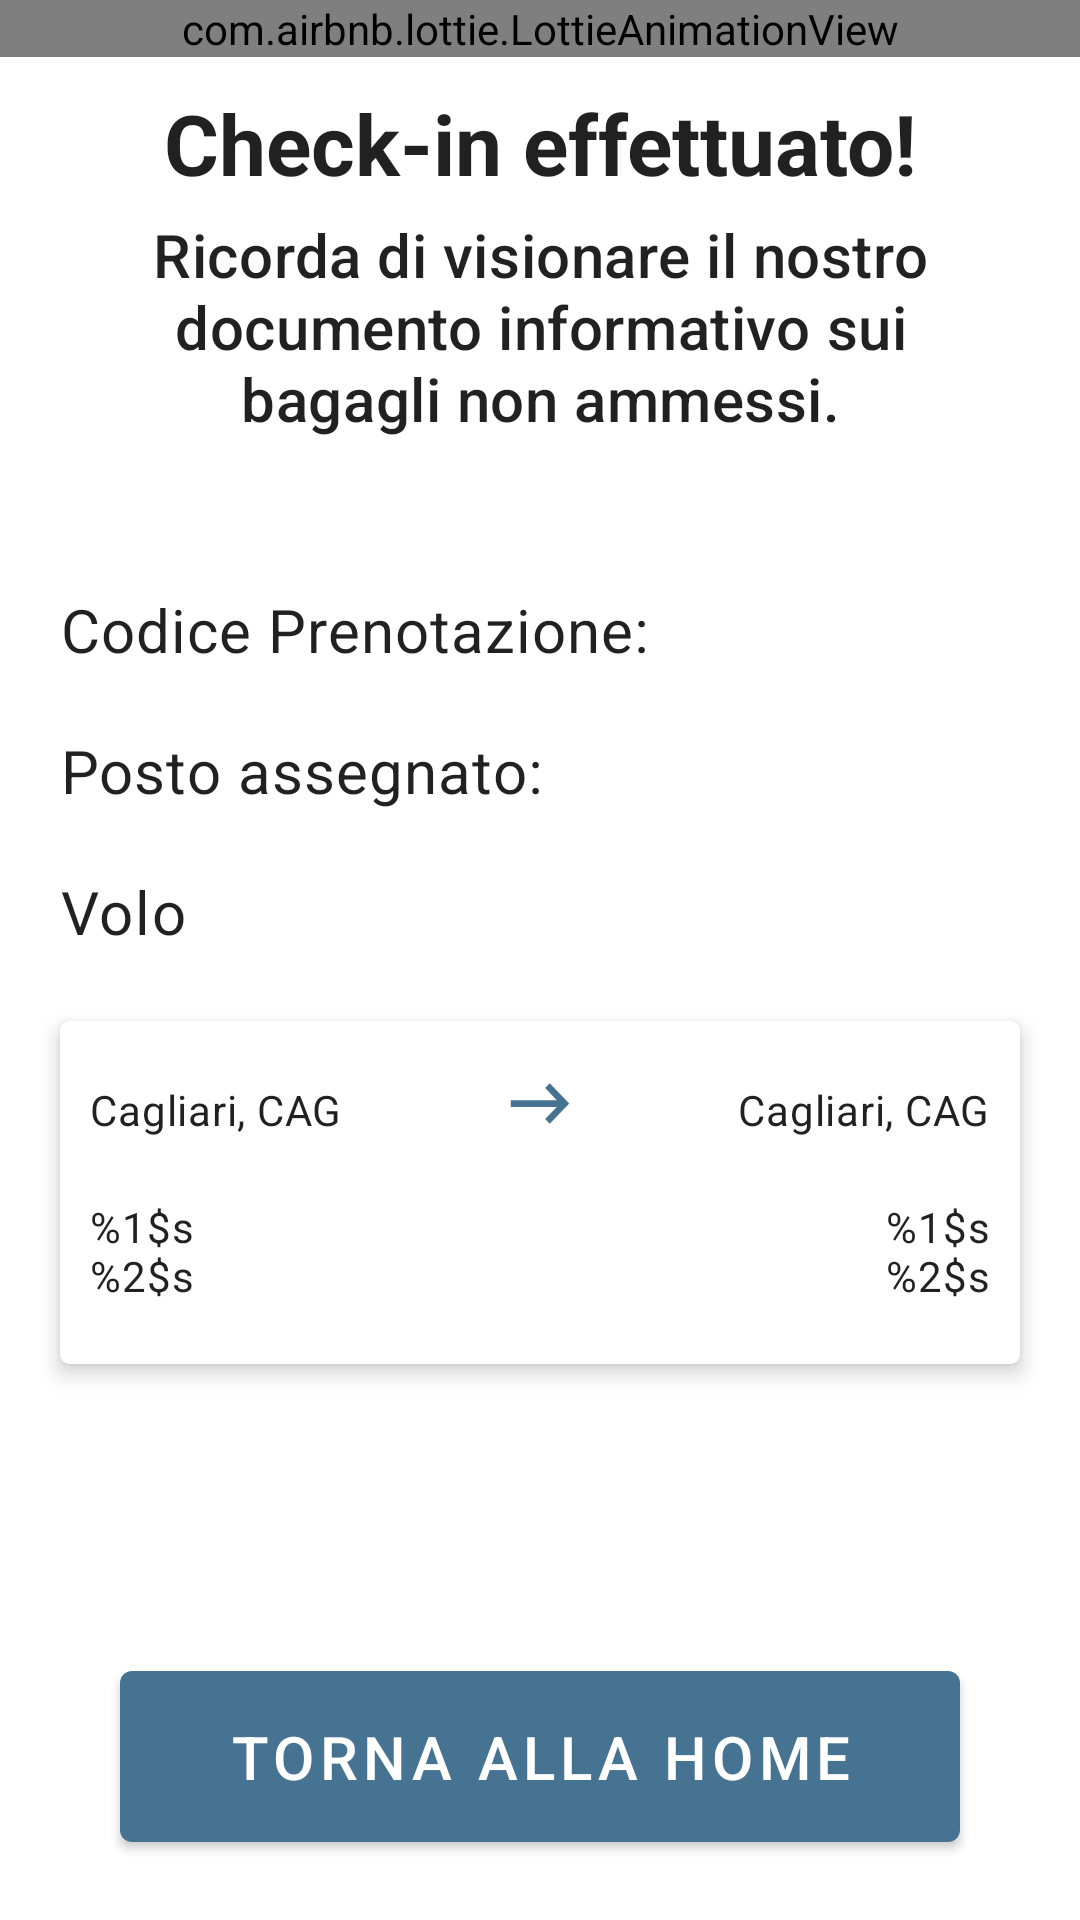

Reconstruct the res/layout file that produces this screen, plus the resources it refers to.
<!-- AndroidManifest.xml: activity theme Theme.UniversityAirlines.NoActionBar.Fullscreen -->
<!-- res/layout/activity_check_in_confirmed.xml -->
<?xml version="1.0" encoding="utf-8"?>
<androidx.constraintlayout.widget.ConstraintLayout xmlns:android="http://schemas.android.com/apk/res/android"
    xmlns:app="http://schemas.android.com/apk/res-auto"
    xmlns:tools="http://schemas.android.com/tools"
    android:layout_width="match_parent"
    android:layout_height="match_parent"
    tools:context=".booking.BookingPaymentConfirmationActivity">

    <androidx.core.widget.NestedScrollView
        android:layout_width="match_parent"
        android:layout_height="0dp"
        android:layout_marginBottom="@dimen/padding15"
        app:layout_constraintBottom_toTopOf="@id/bottoneHome"
        app:layout_constraintEnd_toEndOf="parent"
        app:layout_constraintStart_toStartOf="parent"
        app:layout_constraintTop_toTopOf="parent">

        <androidx.constraintlayout.widget.ConstraintLayout
            android:layout_width="match_parent"
            android:layout_height="match_parent">

            <com.airbnb.lottie.LottieAnimationView
                android:id="@+id/flying_animation"
                android:layout_width="match_parent"
                android:layout_height="wrap_content"
                android:adjustViewBounds="true"
                android:clickable="true"
                android:focusable="true"
                app:layout_constraintEnd_toEndOf="parent"
                app:layout_constraintStart_toStartOf="parent"
                app:layout_constraintTop_toTopOf="parent"
                app:lottie_autoPlay="true"
                app:lottie_loop="false"
                app:lottie_rawRes="@raw/check_in" />

            <com.google.android.material.textview.MaterialTextView
                android:id="@+id/presentationTextView"
                android:layout_width="wrap_content"
                android:layout_height="wrap_content"
                android:layout_marginHorizontal="@dimen/padding15"
                android:layout_marginVertical="@dimen/padding10"
                android:text="@string/check_in_effettuato"
                android:textAppearance="@style/TextAppearance.Material3.TitleLarge"
                android:textSize="@dimen/size28text"
                android:textStyle="bold"
                app:layout_constraintEnd_toEndOf="parent"
                app:layout_constraintStart_toStartOf="parent"
                app:layout_constraintTop_toBottomOf="@id/flying_animation" />

            <com.google.android.material.textview.MaterialTextView
                android:id="@+id/subPresentationTextView"
                android:layout_width="0dp"
                android:layout_height="wrap_content"
                android:layout_marginVertical="@dimen/padding5"
                android:text="@string/check_in_advise"
                android:textAppearance="@style/TextAppearance.Material3.TitleMedium"
                android:gravity="center"
                android:textSize="@dimen/size20text"
                app:layout_constraintEnd_toEndOf="parent"
                app:layout_constraintStart_toStartOf="parent"
                app:layout_constraintTop_toBottomOf="@id/presentationTextView" />

            <com.google.android.material.textview.MaterialTextView
                android:id="@+id/prenotation_code_phrase"
                android:layout_width="wrap_content"
                android:layout_height="wrap_content"
                android:layout_marginTop="@dimen/padding50"
                android:text="Codice Prenotazione:"
                android:textAppearance="@style/TextAppearance.Material3.BodyMedium"
                android:textSize="@dimen/size20text"
                app:layout_constraintStart_toStartOf="@id/voloAcquistatoPhrase"
                app:layout_constraintTop_toBottomOf="@id/subPresentationTextView" />

            <com.google.android.material.textview.MaterialTextView
                android:id="@+id/prenotationCode"
                android:layout_width="wrap_content"
                android:layout_height="wrap_content"
                android:layout_marginVertical="@dimen/padding50"
                android:layout_marginStart="@dimen/padding5"
                android:layout_marginEnd="@dimen/padding30"
                android:textColor="@color/blue_app"
                android:textSize="@dimen/size24text"
                android:textStyle="bold"
                app:layout_constraintEnd_toEndOf="parent"
                app:layout_constraintStart_toEndOf="@id/prenotation_code_phrase"
                app:layout_constraintTop_toBottomOf="@id/subPresentationTextView"
                tools:text="ABCDEF12" />

            <com.google.android.material.textview.MaterialTextView
                android:id="@+id/posto_assegnato_phrase"
                android:layout_width="wrap_content"
                android:layout_height="wrap_content"
                android:layout_marginTop="@dimen/padding20"
                android:text="Posto assegnato:"
                android:textAppearance="@style/TextAppearance.Material3.BodyMedium"
                android:textSize="@dimen/size20text"
                app:layout_constraintStart_toStartOf="@id/prenotation_code_phrase"
                app:layout_constraintTop_toBottomOf="@id/prenotation_code_phrase" />

            <com.google.android.material.textview.MaterialTextView
                android:id="@+id/posto_assegnato"
                android:layout_width="wrap_content"
                android:layout_height="wrap_content"
                android:layout_marginStart="@dimen/padding5"
                android:layout_marginEnd="@dimen/padding30"
                android:textColor="@color/blue_app"
                android:textSize="@dimen/size24text"
                android:textStyle="bold"
                app:layout_constraintEnd_toEndOf="parent"
                app:layout_constraintStart_toEndOf="@id/prenotation_code_phrase"
                app:layout_constraintTop_toTopOf="@id/posto_assegnato_phrase"
                tools:text="ABCDEF12" />

            <com.google.android.material.textview.MaterialTextView
                android:id="@+id/voloAcquistatoPhrase"
                android:layout_width="wrap_content"
                android:layout_height="wrap_content"
                android:layout_margin="@dimen/padding20"
                android:text="@string/volo"
                android:textAppearance="@style/TextAppearance.Material3.BodyLarge"
                android:textSize="@dimen/size20text"
                app:layout_constraintStart_toStartOf="parent"
                app:layout_constraintTop_toBottomOf="@id/posto_assegnato_phrase" />

            <include
                android:id="@+id/buyedFlight"
                layout="@layout/booking_simple_flight_view"
                android:layout_width="match_parent"
                android:layout_height="wrap_content"
                android:layout_marginVertical="@dimen/padding40"
                app:layout_constraintEnd_toEndOf="parent"
                app:layout_constraintStart_toStartOf="parent"
                app:layout_constraintTop_toTopOf="@id/voloAcquistatoPhrase" />

        </androidx.constraintlayout.widget.ConstraintLayout>

    </androidx.core.widget.NestedScrollView>

    <com.google.android.material.button.MaterialButton
        android:id="@+id/bottoneHome"
        android:layout_width="match_parent"
        android:layout_height="wrap_content"
        android:layout_marginHorizontal="@dimen/padding40"
        android:layout_marginBottom="@dimen/padding20"
        android:padding="@dimen/padding15"
        android:text="@string/torna_alla_home"
        android:textSize="@dimen/size20text"
        app:layout_constraintBottom_toBottomOf="parent"
        app:layout_constraintEnd_toEndOf="parent"
        app:layout_constraintStart_toStartOf="parent" />

</androidx.constraintlayout.widget.ConstraintLayout>
<!-- res/layout/booking_simple_flight_view.xml (included above) -->
<?xml version="1.0" encoding="utf-8"?>
<androidx.constraintlayout.widget.ConstraintLayout xmlns:android="http://schemas.android.com/apk/res/android"
    xmlns:app="http://schemas.android.com/apk/res-auto"
    xmlns:tools="http://schemas.android.com/tools"
    android:layout_width="match_parent"
    android:layout_height="wrap_content">

    <com.google.android.material.card.MaterialCardView
        android:id="@+id/card"
        android:layout_width="match_parent"
        android:layout_height="wrap_content"
        android:layout_marginHorizontal="@dimen/padding20"
        android:layout_marginVertical="@dimen/padding10"
        app:cardCornerRadius="@dimen/cornerRadius"
        app:cardElevation="@dimen/elevation"
        app:layout_constraintTop_toTopOf="parent"
        app:layout_constraintStart_toStartOf="parent"
        app:layout_constraintEnd_toEndOf="parent"
        app:layout_constraintBottom_toBottomOf="parent">

        <androidx.constraintlayout.widget.ConstraintLayout
            android:layout_width="match_parent"
            android:layout_height="wrap_content"
            android:paddingHorizontal="@dimen/padding10"
            android:paddingVertical="@dimen/padding20">

            <com.google.android.material.textview.MaterialTextView
                android:id="@+id/andataTextView"
                android:layout_width="wrap_content"
                android:layout_height="wrap_content"
                android:textAppearance="?attr/textAppearanceBody2"
                app:layout_constraintStart_toStartOf="parent"
                app:layout_constraintTop_toTopOf="parent"
                tools:text="Cagliari, CAG" />

            <ImageView
                android:layout_width="wrap_content"
                android:layout_height="wrap_content"
                android:layout_gravity="center"
                android:src="@drawable/ic_vector"
                app:layout_constraintEnd_toEndOf="parent"
                app:layout_constraintStart_toStartOf="parent"
                app:layout_constraintTop_toTopOf="parent"
                app:tint="@color/blue_app" />

            <com.google.android.material.textview.MaterialTextView
                android:id="@+id/ritornoTextView"
                android:layout_width="wrap_content"
                android:layout_height="wrap_content"
                android:textAppearance="?attr/textAppearanceBody2"
                app:layout_constraintEnd_toEndOf="parent"
                app:layout_constraintTop_toTopOf="parent"
                tools:text="Cagliari, CAG" />

            <com.google.android.material.textview.MaterialTextView
                android:id="@+id/dataTextView"
                android:layout_width="wrap_content"
                android:layout_height="wrap_content"
                android:textAppearance="?attr/textAppearanceBody2"
                android:layout_marginTop="@dimen/padding20"
                app:layout_constraintStart_toStartOf="parent"
                app:layout_constraintTop_toBottomOf="@id/andataTextView"
                tools:text="@string/booking_details_flight" />

            <com.google.android.material.textview.MaterialTextView
                android:id="@+id/oraTextView"
                android:layout_width="wrap_content"
                android:layout_height="wrap_content"
                android:textAppearance="?attr/textAppearanceBody2"
                android:layout_marginTop="@dimen/padding20"
                android:gravity="end"
                app:layout_constraintTop_toBottomOf="@id/ritornoTextView"
                app:layout_constraintEnd_toEndOf="parent"
                tools:text="@string/booking_details_flight" />

        </androidx.constraintlayout.widget.ConstraintLayout>

    </com.google.android.material.card.MaterialCardView>

</androidx.constraintlayout.widget.ConstraintLayout>
<!-- resources referenced by this layout -->
<resources>
  <color name="blue_app">#477392</color>
  <dimen name="cornerRadius">3dp</dimen>
  <dimen name="elevation">4dp</dimen>
  <dimen name="padding10">10dp</dimen>
  <dimen name="padding15">15dp</dimen>
  <dimen name="padding20">20dp</dimen>
  <dimen name="padding30">30dp</dimen>
  <dimen name="padding40">40dp</dimen>
  <dimen name="padding5">5dp</dimen>
  <dimen name="padding50">50dp</dimen>
  <dimen name="size20text">20sp</dimen>
  <dimen name="size24text">24sp</dimen>
  <dimen name="size28text">28sp</dimen>
  <!-- drawable ic_vector (drawable) -->
  <vector xmlns:android="http://schemas.android.com/apk/res/android"
      android:width="20dp"
      android:height="15dp"
      android:viewportWidth="20"
      android:viewportHeight="15">
    <path
        android:pathData="M0.25,8.625L15.601,8.625L11.722,12.664L13.25,14.25L19.75,7.5L13.25,0.75L11.722,2.336L15.601,6.375L0.25,6.375V8.625Z"
        android:fillColor="#ffffff"/>
  </vector>
  <string name="booking_details_flight">%1$s\n%2$s</string>
  <string name="check_in_advise">"Ricorda di visionare il nostro\ndocumento informativo sui\nbagagli non ammessi."</string>
  <string name="check_in_effettuato">Check-in effettuato!</string>
  <string name="torna_alla_home">Torna alla Home</string>
  <string name="volo">Volo</string>
  <style name="Theme.UniversityAirlines.NoActionBar.Fullscreen" parent="Theme.MaterialComponents.DayNight.NoActionBar">
      
      <item name="colorPrimary">@color/blue_app</item>
      <item name="colorPrimaryVariant">@color/purple_700</item>
      <item name="colorOnPrimary">@color/white</item>
      
      <item name="colorSecondary">@color/teal_200</item>
      <item name="colorSecondaryVariant">@color/teal_700</item>
      <item name="colorOnSecondary">@color/white</item>
      
      <item name="android:statusBarColor">?attr/colorPrimaryVariant</item>
          <item name="android:windowNoTitle">true</item>
          <item name="android:windowActionBar">false</item>
          <item name="android:windowFullscreen">true</item>
          <item name="android:windowContentOverlay">@null</item>
      </style>
  <color name="purple_700">#FF3700B3</color>
  <color name="white">#FFFFFFFF</color>
  <color name="teal_200">#FF03DAC5</color>
  <color name="teal_700">#FF018786</color>
</resources>
